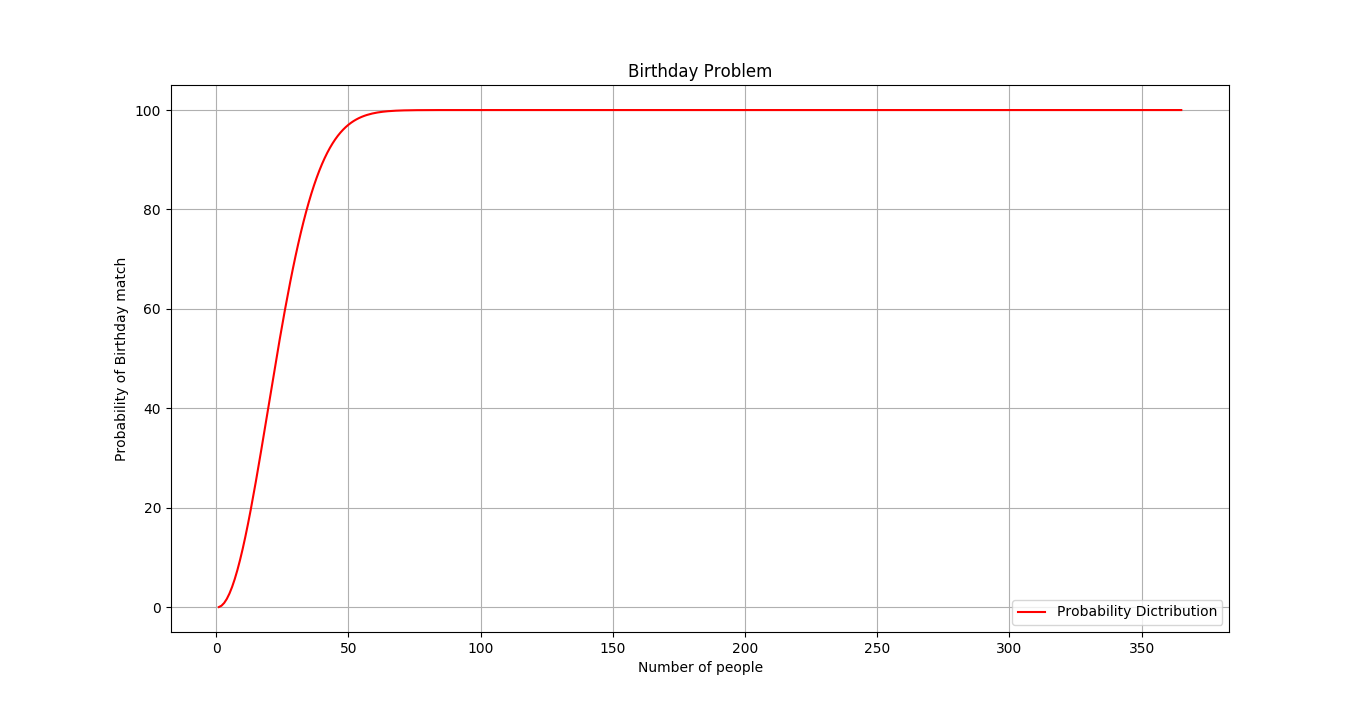

Values plotted in this chart, from the file beside it:
Population, Probability
1, 0
2, 0.274
3, 0.8204
4, 1.636
5, 2.714
6, 4.046
7, 5.624
8, 7.434
9, 9.462
10, 11.69
11, 14.11
12, 16.7
13, 19.44
14, 22.31
15, 25.29
16, 28.36
17, 31.5
18, 34.69
19, 37.91
20, 41.14
21, 44.37
22, 47.57
23, 50.73
24, 53.83
25, 56.87
26, 59.82
27, 62.69
28, 65.45
29, 68.1
30, 70.63
31, 73.05
32, 75.33
33, 77.5
34, 79.53
35, 81.44
36, 83.22
37, 84.87
38, 86.41
39, 87.82
40, 89.12
41, 90.32
42, 91.4
43, 92.39
44, 93.29
45, 94.1
46, 94.83
47, 95.48
48, 96.06
49, 96.58
50, 97.04
51, 97.44
52, 97.8
53, 98.11
54, 98.39
55, 98.63
56, 98.83
57, 99.01
58, 99.17
59, 99.3
60, 99.41
... 305 more rows
